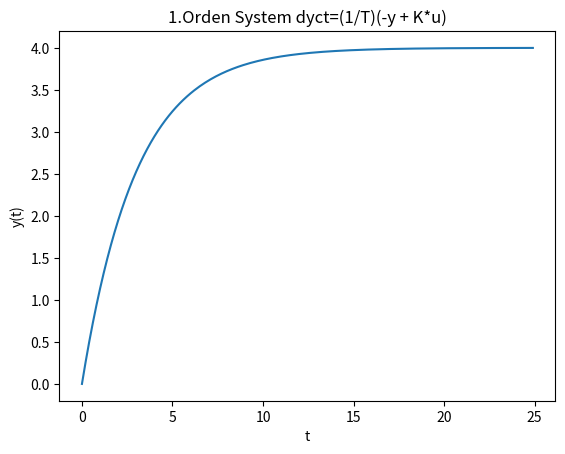

Recreate this plot in Python.
#Primer script de practica para resolucion de problemas de control
#Resolviendo ODES de primer orden como si fuera ode45
import numpy as np
from scipy.integrate import odeint
import matplotlib.pyplot as plt

#Inicializacion de los paremetros a usar
K = 3
T = 4
u = 1

tstart = 0
tstop = 25
increment = 0.1
y0 = 0
t  = np.arange(tstart, tstop, increment)

#Funtion ra returns the dx/dt
def system1orden (y, t, T, K, u):
    dydt = (1/T)*(-y + K*u)
    return dydt

#Solve the ODE
x = odeint(system1orden, y0, t, args=(K, T, u))
print(x)

#Plot the result
plt.plot(t,x)
plt.title("1.Orden System dyct=(1/T)(-y + K*u)")
plt.xlabel("t")
plt.ylabel("y(t)")
plt.show()
